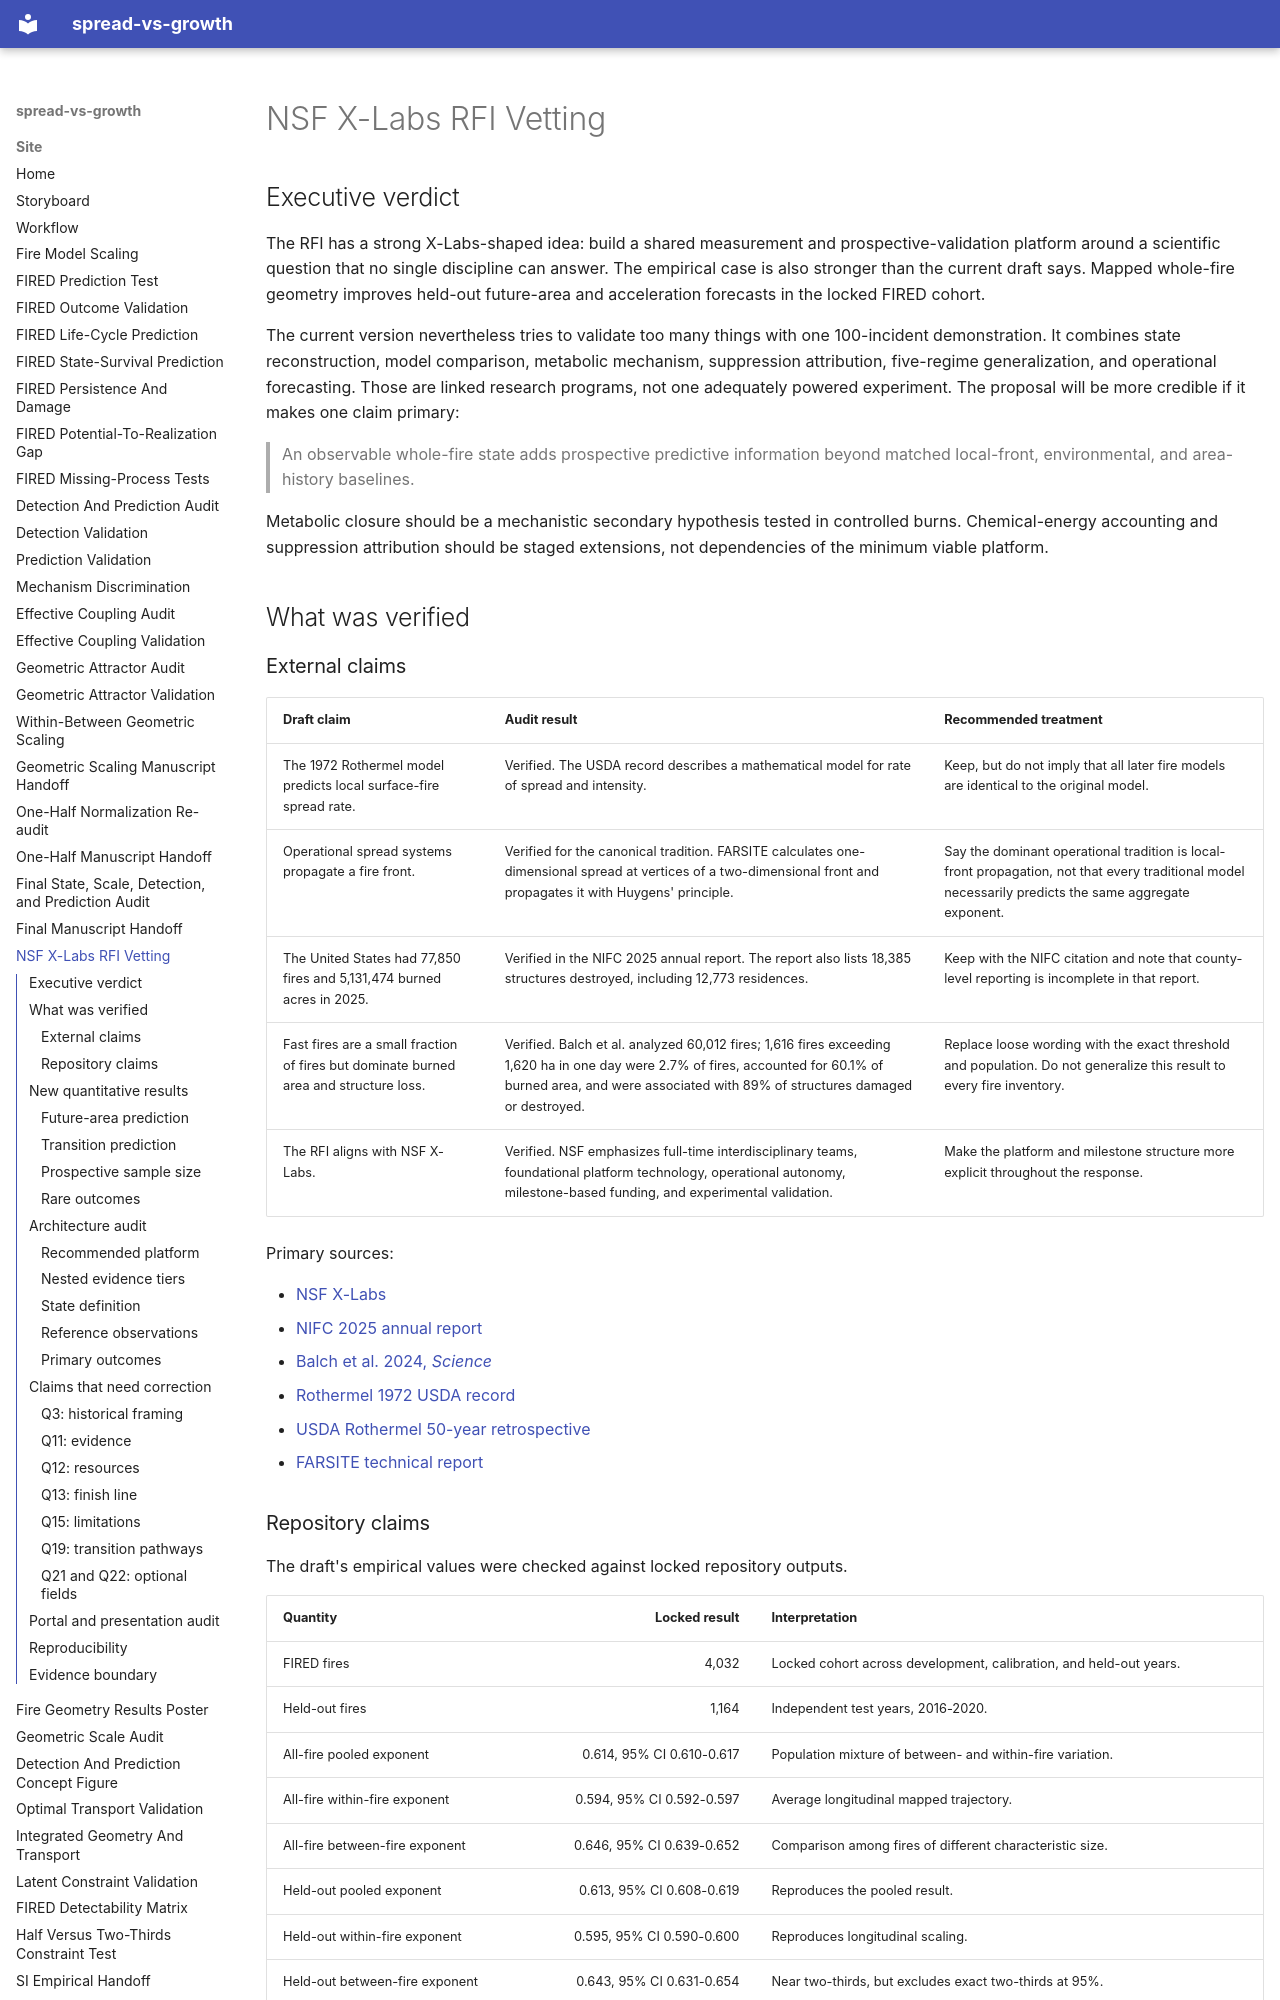

repository: CU-ESIIL/spread-vs-growth · page: XLABS_RFI_VETTING/index.html · generator: mkdocs

# NSF X-Labs RFI Vetting

## Executive verdict

The RFI has a strong X-Labs-shaped idea: build a shared measurement and
prospective-validation platform around a scientific question that no single
discipline can answer. The empirical case is also stronger than the current
draft says. Mapped whole-fire geometry improves held-out future-area and
acceleration forecasts in the locked FIRED cohort.

The current version nevertheless tries to validate too many things with one
100-incident demonstration. It combines state reconstruction, model
comparison, metabolic mechanism, suppression attribution, five-regime
generalization, and operational forecasting. Those are linked research
programs, not one adequately powered experiment. The proposal will be more
credible if it makes one claim primary:

> An observable whole-fire state adds prospective predictive information
> beyond matched local-front, environmental, and area-history baselines.

Metabolic closure should be a mechanistic secondary hypothesis tested in
controlled burns. Chemical-energy accounting and suppression attribution
should be staged extensions, not dependencies of the minimum viable platform.

## What was verified

### External claims

| Draft claim | Audit result | Recommended treatment |
| --- | --- | --- |
| The 1972 Rothermel model predicts local surface-fire spread rate. | Verified. The USDA record describes a mathematical model for rate of spread and intensity. | Keep, but do not imply that all later fire models are identical to the original model. |
| Operational spread systems propagate a fire front. | Verified for the canonical tradition. FARSITE calculates one-dimensional spread at vertices of a two-dimensional front and propagates it with Huygens' principle. | Say the dominant operational tradition is local-front propagation, not that every traditional model necessarily predicts the same aggregate exponent. |
| The United States had 77,850 fires and 5,131,474 burned acres in 2025. | Verified in the NIFC 2025 annual report. The report also lists 18,385 structures destroyed, including 12,773 residences. | Keep with the NIFC citation and note that county-level reporting is incomplete in that report. |
| Fast fires are a small fraction of fires but dominate burned area and structure loss. | Verified. Balch et al. analyzed 60,012 fires; 1,616 fires exceeding 1,620 ha in one day were 2.7% of fires, accounted for 60.1% of burned area, and were associated with 89% of structures damaged or destroyed. | Replace loose wording with the exact threshold and population. Do not generalize this result to every fire inventory. |
| The RFI aligns with NSF X-Labs. | Verified. NSF emphasizes full-time interdisciplinary teams, foundational platform technology, operational autonomy, milestone-based funding, and experimental validation. | Make the platform and milestone structure more explicit throughout the response. |

Primary sources:

- [NSF X-Labs](https://www.nsf.gov/funding/initiatives/nsf-x-labs)
- [NIFC 2025 annual report](https://www.nifc.gov/sites/default/files/NICC/2-Predictive%20Services/Intelligence/Annual%20Reports/2025/annual_report_2025_0.pdf)
- [Balch et al. 2024, *Science*](https://eco-integrityalliance.org/wp-content/uploads/2024/10/balch-et-al-2024-fastest-growing-and-most-destructive-fires.pdf)
- [Rothermel 1972 USDA record](https://research.fs.usda.gov/treesearch/32533)
- [USDA Rothermel 50-year retrospective](https://research.fs.usda.gov/firelab/projects/rothermelfirespread)
- [FARSITE technical report](https://www.fs.usda.gov/rm/pubs/rmrs_rp004.pdf)
